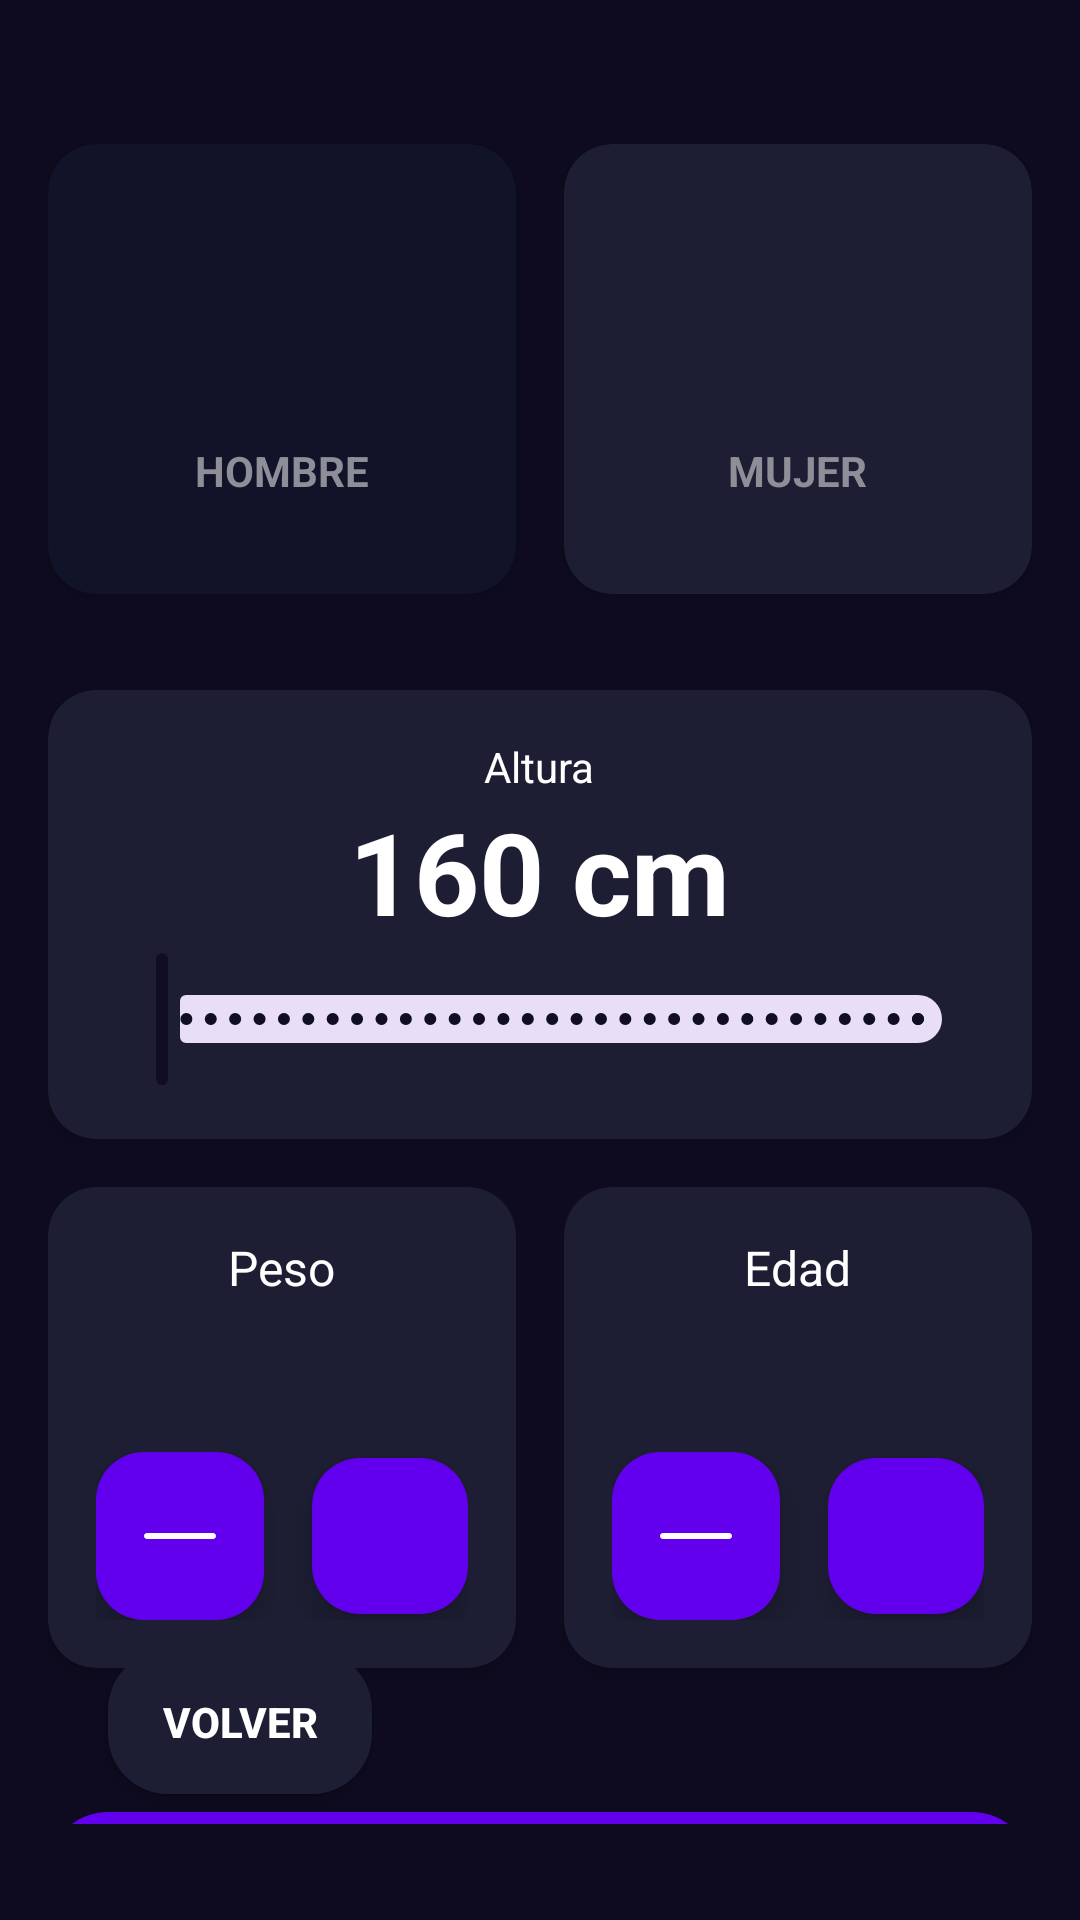

This screen was rendered from an Android layout file. Write that file and the resources it references.
<!-- AndroidManifest.xml: application theme Theme.MyKotlinApp -->
<!-- res/layout/activity_imc_app.xml -->
<?xml version="1.0" encoding="utf-8"?>
<androidx.constraintlayout.widget.ConstraintLayout xmlns:android="http://schemas.android.com/apk/res/android"
    xmlns:app="http://schemas.android.com/apk/res-auto"
    xmlns:tools="http://schemas.android.com/tools"
    android:layout_width="match_parent"
    android:layout_height="match_parent"
    android:background="@color/backgroundApp"
    android:paddingHorizontal="16dp"
    android:paddingVertical="32dp"
    tools:context=".imcApp.ImcAppActivity">

    <androidx.cardview.widget.CardView
        android:id="@+id/viewMale"
        android:layout_width="0dp"
        android:layout_height="150dp"
        android:layout_marginTop="16dp"
        android:layout_marginEnd="16dp"
        app:cardBackgroundColor="@color/backgroundComponent_selected"
        app:cardCornerRadius="16dp"
        app:layout_constraintEnd_toStartOf="@+id/viewFemale"
        app:layout_constraintStart_toStartOf="parent"
        app:layout_constraintTop_toTopOf="parent">

        <androidx.appcompat.widget.LinearLayoutCompat
            android:layout_width="match_parent"
            android:layout_height="match_parent"
            android:gravity="center"
            android:orientation="vertical">

            <ImageView
                android:layout_width="60dp"
                android:layout_height="60dp"
                android:layout_marginBottom="8dp"
                android:src="@drawable/ic_male"
                app:tint="@color/white" />

            <TextView
                android:layout_width="wrap_content"
                android:layout_height="wrap_content"
                android:text="@string/male"
                android:textAllCaps="true"
                android:textColor="@color/textTitulos"
                android:textStyle="bold" />

        </androidx.appcompat.widget.LinearLayoutCompat>

    </androidx.cardview.widget.CardView>


    <androidx.cardview.widget.CardView
        android:id="@+id/viewFemale"
        android:layout_width="0dp"
        android:layout_height="150dp"
        app:cardBackgroundColor="@color/backgroundComponent"
        android:layout_marginTop="16dp"
        app:cardCornerRadius="16dp"
        app:layout_constraintEnd_toEndOf="parent"
        app:layout_constraintStart_toEndOf="@+id/viewMale"
        app:layout_constraintTop_toTopOf="parent">

        <androidx.appcompat.widget.LinearLayoutCompat
            android:layout_width="match_parent"
            android:layout_height="match_parent"
            android:gravity="center"

            android:orientation="vertical">
            

            <ImageView
                android:layout_width="60dp"
                android:layout_height="60dp"
                android:layout_marginBottom="8dp"
                android:src="@drawable/ic_female"
                app:tint="@color/white" />
            <TextView
                android:layout_width="wrap_content"
                android:layout_height="wrap_content"
                android:text="@string/female"
                android:textAllCaps="true"
                android:textColor="@color/textTitulos"
                android:textStyle="bold"
                />


            
        </androidx.appcompat.widget.LinearLayoutCompat>

    </androidx.cardview.widget.CardView>


    <androidx.cardview.widget.CardView
        android:id="@+id/viewSlider"
        android:layout_width="0dp"
        android:layout_height="wrap_content"
        android:layout_marginTop="32dp"
        app:cardBackgroundColor="@color/backgroundComponent"
        app:cardCornerRadius="16dp"
        app:layout_constraintEnd_toEndOf="parent"
        app:layout_constraintStart_toStartOf="parent"
        app:layout_constraintTop_toBottomOf="@id/viewMale">

        <androidx.appcompat.widget.LinearLayoutCompat
            android:layout_width="match_parent"
            android:layout_height="match_parent"
            android:layout_margin="16dp"
            android:gravity="center"
            android:orientation="vertical">


            <TextView
                android:layout_width="wrap_content"
                android:layout_height="wrap_content"
                android:gravity="center"
                android:text="@string/alturaIMC"
                android:textColor="@color/white"/>


            <TextView
                android:id="@+id/laAltura"
                android:layout_width="wrap_content"
                android:layout_height="wrap_content"
                android:text="160 cm"
                android:textColor="@color/white"
                android:textSize="38sp"
                android:textStyle="bold"/>

            <com.google.android.material.slider.RangeSlider
                android:id="@+id/rsAltura"
                android:layout_width="match_parent"
                android:layout_height="wrap_content"
                android:stepSize="1"
                android:valueFrom="120"
                android:valueTo="200"
                />


        </androidx.appcompat.widget.LinearLayoutCompat>




    </androidx.cardview.widget.CardView>


    <androidx.cardview.widget.CardView
        android:id="@+id/viewPeso"
        android:layout_width="0dp"
        android:layout_height="wrap_content"
        android:layout_marginTop="16dp"

        android:layout_marginEnd="16dp"
        app:cardBackgroundColor="@color/backgroundComponent"
        app:cardCornerRadius="16dp"
        app:layout_constraintEnd_toStartOf="@+id/viewEdad"
        app:layout_constraintStart_toStartOf="parent"
        app:layout_constraintTop_toBottomOf="@+id/viewSlider">

        <androidx.appcompat.widget.LinearLayoutCompat
            android:layout_width="match_parent"
            android:layout_height="match_parent"
            android:layout_margin="16dp"
            android:gravity="center"
            android:orientation="vertical">


            <TextView
                android:layout_width="wrap_content"
                android:layout_height="wrap_content"
                android:text="Peso"
                android:textColor="@color/white"
                android:textSize="16sp"/>

            <TextView
                android:id="@+id/tvPeso"
                android:layout_width="wrap_content"
                android:layout_height="wrap_content"
                android:textColor="@color/white"
                android:textSize="38sp"
                tools:text="60 kg"/>

            <androidx.appcompat.widget.LinearLayoutCompat
                android:layout_width="match_parent"
                android:layout_height="wrap_content"
                android:gravity="center"

                android:orientation="horizontal">

                <com.google.android.material.floatingactionbutton.FloatingActionButton
                    android:id="@+id/btnMenosPeso"
                    android:layout_width="wrap_content"
                    android:layout_height="wrap_content"
                    android:layout_marginEnd="16dp"
                    android:backgroundTint="@color/background_fab"
                    android:src="@drawable/sub"
                    app:tint="@color/white"/>

                <com.google.android.material.floatingactionbutton.FloatingActionButton
                    android:id="@+id/btnMasPeso"
                    android:layout_width="wrap_content"
                    android:layout_height="wrap_content"
                    android:backgroundTint="@color/background_fab"
                    android:src="@drawable/ic_plus"
                    app:tint="@color/white"/>



            </androidx.appcompat.widget.LinearLayoutCompat>

        </androidx.appcompat.widget.LinearLayoutCompat>

    </androidx.cardview.widget.CardView>


    <androidx.cardview.widget.CardView
        android:id="@+id/viewEdad"
        android:layout_width="0dp"
        android:layout_height="wrap_content"
        android:layout_marginTop="16dp"
        app:cardBackgroundColor="@color/backgroundComponent"
        app:cardCornerRadius="16dp"
        app:layout_constraintEnd_toEndOf="parent"
        app:layout_constraintStart_toEndOf="@+id/viewPeso"
        app:layout_constraintTop_toBottomOf="@+id/viewSlider">


        <androidx.appcompat.widget.LinearLayoutCompat
            android:layout_width="match_parent"
            android:layout_height="match_parent"
            android:layout_margin="16dp"
            android:gravity="center"
            android:orientation="vertical">


            <TextView
                android:layout_width="wrap_content"
                android:layout_height="wrap_content"
                android:text="Edad"
                android:textColor="@color/white"
                android:textSize="16sp"/>

            <TextView
                android:id="@+id/tvEdad"
                android:layout_width="wrap_content"
                android:layout_height="wrap_content"
                android:textColor="@color/white"
                android:textSize="38sp"
                tools:text="22 años"/>

            <androidx.appcompat.widget.LinearLayoutCompat
                android:layout_width="match_parent"
                android:layout_height="wrap_content"
                android:gravity="center"

                android:orientation="horizontal">

                <com.google.android.material.floatingactionbutton.FloatingActionButton
                    android:id="@+id/btnMenosEdad"
                    android:layout_width="wrap_content"
                    android:layout_height="wrap_content"
                    android:layout_marginEnd="16dp"
                    android:backgroundTint="@color/background_fab"
                    android:src="@drawable/sub"
                    app:tint="@color/white"/>

                <com.google.android.material.floatingactionbutton.FloatingActionButton
                    android:id="@+id/btnMasEdad"
                    android:layout_width="wrap_content"
                    android:layout_height="wrap_content"
                    android:backgroundTint="@color/background_fab"

                    android:src="@drawable/ic_plus"
                    app:tint="@color/white"/>



            </androidx.appcompat.widget.LinearLayoutCompat>


        </androidx.appcompat.widget.LinearLayoutCompat>

    </androidx.cardview.widget.CardView>

    <androidx.appcompat.widget.AppCompatButton
        android:id="@+id/btn_calcular"
        android:layout_width="0dp"
        android:layout_height="70dp"
        android:layout_marginTop="48dp"
        android:background="@drawable/btn_rounded"
        android:backgroundTint="@color/background_fab"
        android:text="@string/calcular"
        android:textColor="@color/white"
        android:textSize="18sp"
        android:textStyle="bold"
        app:layout_constraintEnd_toEndOf="parent"
        app:layout_constraintStart_toStartOf="parent"
        app:layout_constraintTop_toBottomOf="@id/viewPeso"/>

    <androidx.appcompat.widget.AppCompatButton
        android:id="@+id/btn_imcBkMenu"
        android:layout_width="wrap_content"
        android:layout_height="wrap_content"
        android:layout_marginStart="20dp"
        android:layout_marginBottom="10dp"
        android:background="@drawable/btn_rounded"
        android:backgroundTint="@color/backgroundComponent"
        android:text="@string/btn_volver"
        android:textColor="@color/white"
        android:textSize="14sp"
        android:textStyle="bold"
        app:layout_constraintBottom_toBottomOf="parent"
        app:layout_constraintStart_toStartOf="parent">


    </androidx.appcompat.widget.AppCompatButton>


</androidx.constraintlayout.widget.ConstraintLayout>
<!-- resources referenced by this layout -->
<resources>
  <color name="backgroundApp">#0E0B20</color>
  <color name="backgroundComponent">#1D1E33</color>
  <color name="backgroundComponent_selected">#FF111328</color>
  <color name="background_fab">#FF6200EE</color>
  <color name="textTitulos">#FF8D8E98</color>
  <color name="white">#FFFFFFFF</color>
  <!-- drawable btn_rounded (drawable) -->
  <?xml version="1.0" encoding="utf-8"?>
  <shape xmlns:android="http://schemas.android.com/apk/res/android"
      android:padding="10dp"
      android:shape="rectangle">
      <solid android:color="@color/backgroundComponent" />
      <corners android:radius="20dp" />
  </shape>
  <!-- drawable sub (drawable) -->
  <vector xmlns:android="http://schemas.android.com/apk/res/android"
      android:width="50dp"
      android:height="50dp"
      android:viewportWidth="512"
      android:viewportHeight="512">
    <path
        android:pathData="M490.67,234.67H21.33C9.55,234.67 0,244.22 0,256c0,11.78 9.55,21.33 21.33,21.33h469.33c11.78,0 21.33,-9.55 21.33,-21.33C512,244.22 502.45,234.67 490.67,234.67z"
        android:fillColor="#000000"/>
  </vector>
  <string name="alturaIMC">Altura</string>
  <string name="btn_volver">Volver</string>
  <string name="calcular">Calcular</string>
  <string name="female">Mujer</string>
  <string name="male">Hombre</string>
  <style name="Theme.MyKotlinApp" parent="Base.Theme.MyKotlinApp" />
  <style name="Base.Theme.MyKotlinApp" parent="Theme.Material3.DayNight.NoActionBar">
          
           <item name="colorPrimary">#FF100D25</item>
      </style>
</resources>
